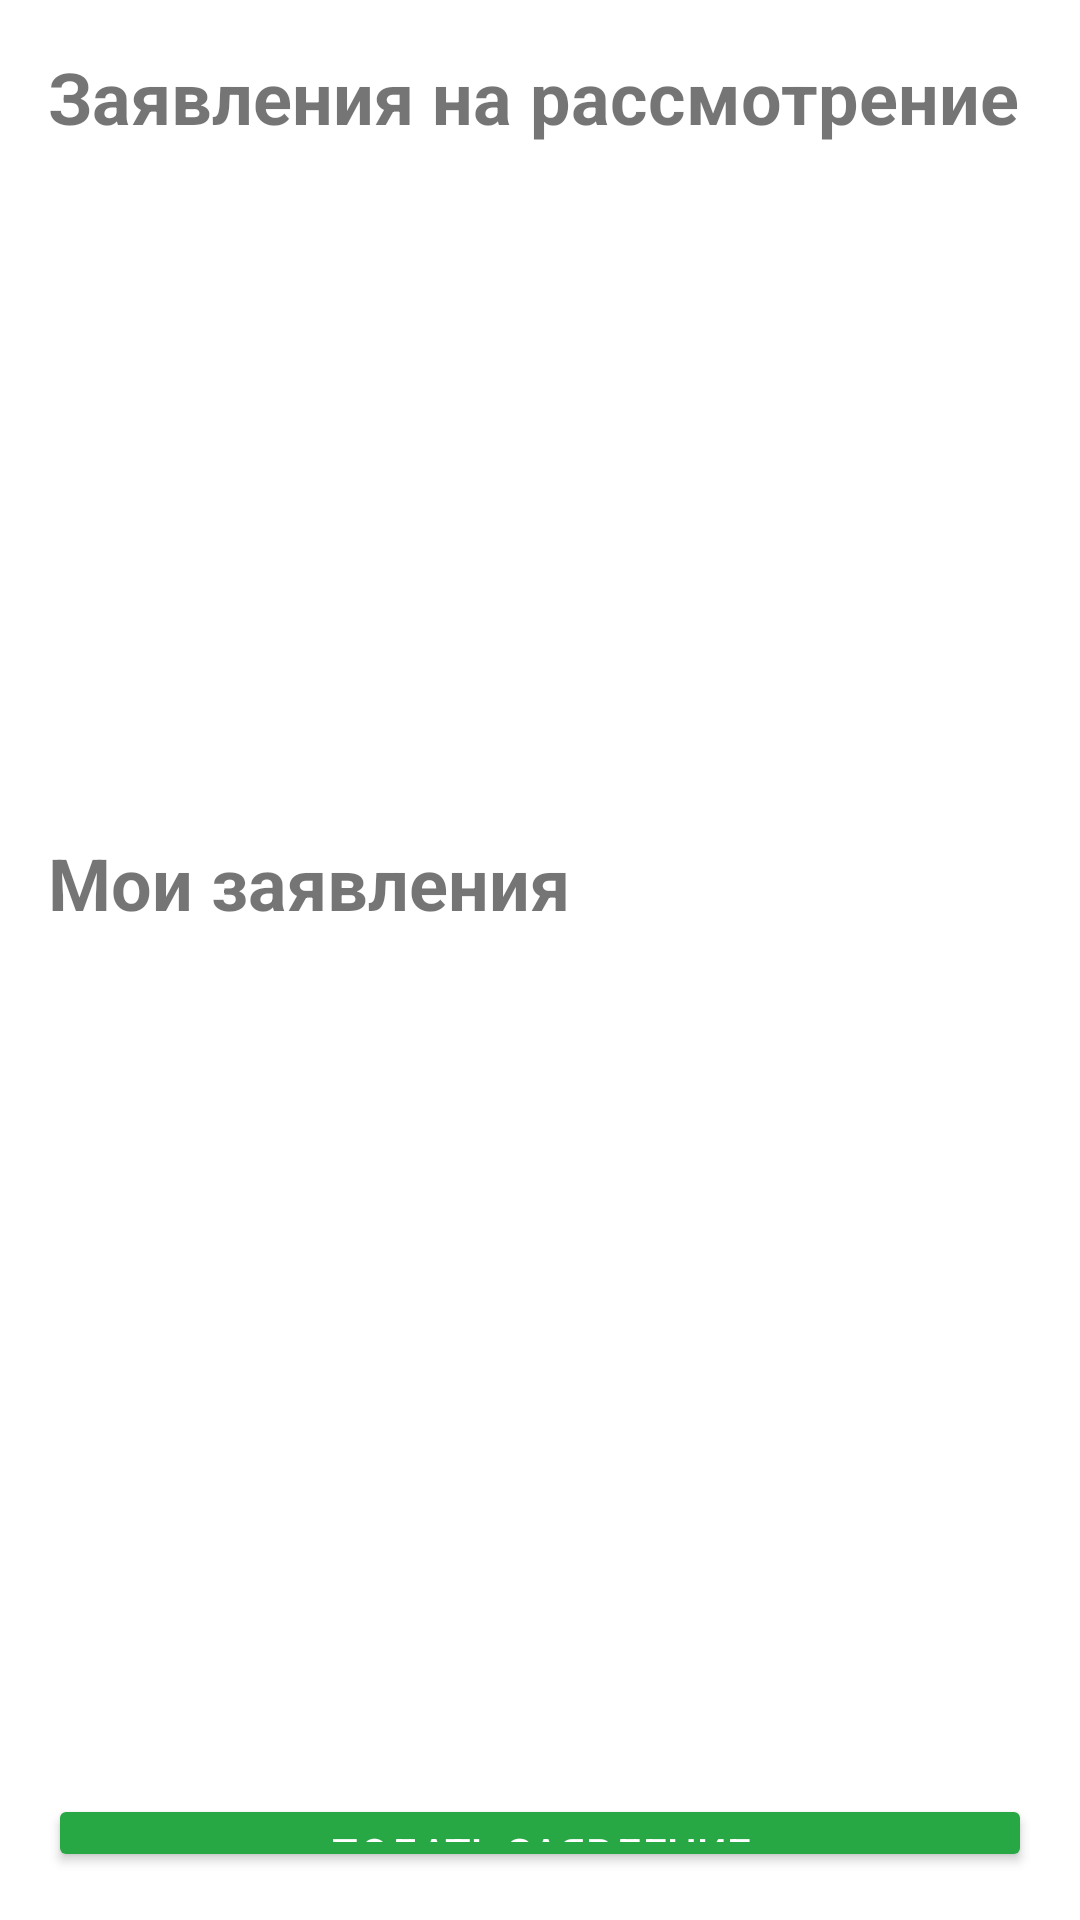

Reconstruct the res/layout file that produces this screen, plus the resources it refers to.
<!-- AndroidManifest.xml: fallback theme Theme.MaterialComponents.DayNight.NoActionBar -->
<!-- res/layout/service_statements.xml -->
<?xml version="1.0" encoding="utf-8"?>
<LinearLayout xmlns:android="http://schemas.android.com/apk/res/android"
    android:layout_width="match_parent"
    android:layout_height="match_parent"
    android:orientation="vertical"
    android:padding="16dp">

    <LinearLayout
        android:id="@+id/containerAllStatements"
        android:layout_width="match_parent"
        android:layout_height="250dp"
        android:orientation="vertical"
        android:visibility="visible">

        <TextView
            android:layout_width="wrap_content"
            android:layout_height="wrap_content"
            android:text="Заявления на рассмотрение"
            android:textSize="24sp"
            android:textStyle="bold"
            android:layout_marginBottom="12dp" />

        <androidx.recyclerview.widget.RecyclerView
            android:id="@+id/recyclerStatements"
            android:layout_width="match_parent"
            android:layout_height="wrap_content"
            android:layout_weight="1"
            android:scrollbars="vertical" />
    </LinearLayout>

    <LinearLayout
        android:layout_width="match_parent"
        android:layout_height="300dp"
        android:orientation="vertical">

        <TextView
            android:id="@+id/labelMyStatements"
            android:layout_width="wrap_content"
            android:layout_height="wrap_content"
            android:text="Мои заявления"
            android:textSize="24sp"
            android:textStyle="bold"
            android:layout_marginTop="12dp"
            android:layout_marginBottom="8dp" />

        <androidx.recyclerview.widget.RecyclerView
            android:id="@+id/recyclerMyStatements"
            android:layout_width="match_parent"
            android:layout_height="wrap_content"
            android:scrollbars="horizontal" />
    </LinearLayout>

    <Button
        android:id="@+id/apply_button"
        android:layout_width="match_parent"
        android:layout_height="wrap_content"
        android:text="Подать заявление"
        android:layout_marginTop="32dp"
        android:backgroundTint="#28a745"
        android:textColor="#ffffff" />

</LinearLayout>
<!-- resources referenced by this layout -->
<resources>

</resources>
